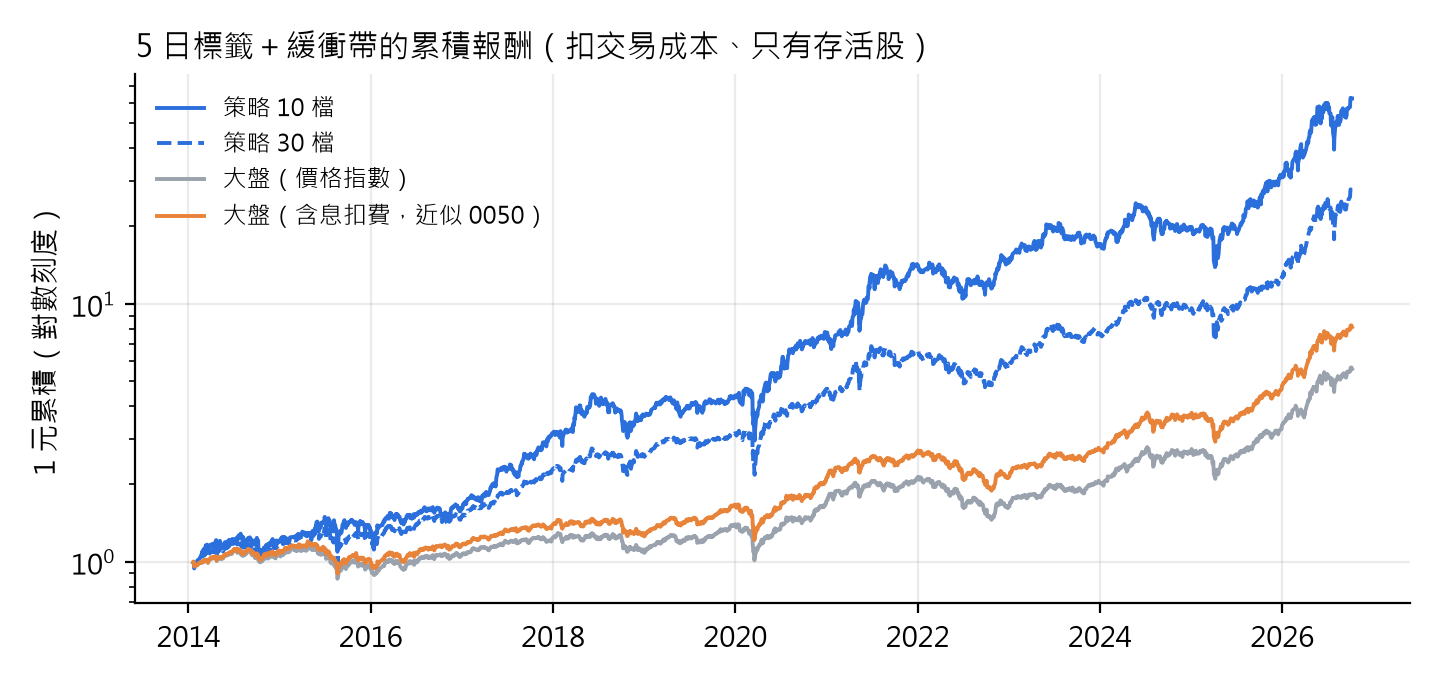

The data file committed next to this chart (first rows):
, 策略 10 檔, 策略 30 檔, 大盤（價格指數）, 大盤（含息扣費，近似 0050）
2014-01-20, 0.9919, 0.9936, 0.9953, 0.995
2014-01-21, 0.9904, 0.9972, 1.001, 1
2014-01-22, 0.9855, 0.9914, 0.9933, 0.9932
2014-01-23, 0.9709, 0.978, 0.9861, 0.9861
2014-01-24, 0.9415, 0.9516, 0.9595, 0.9597
2014-01-27, 0.9728, 0.9753, 0.9591, 0.9594
2014-02-05, 1.002, 0.9946, 0.9704, 0.9708
2014-02-06, 1.012, 1.004, 0.9742, 0.9747
2014-02-07, 1.012, 1.005, 0.9739, 0.9745
2014-02-10, 1.017, 1.011, 0.9805, 0.9813
2014-02-11, 1.01, 1.014, 0.9845, 0.9854
2014-02-12, 1.012, 1.013, 0.9867, 0.9877
2014-02-13, 1.013, 1.011, 0.9882, 0.9894
2014-02-14, 1.027, 1.017, 0.9874, 0.9887
2014-02-17, 1.041, 1.025, 0.9914, 0.9927
2014-02-18, 1.041, 1.028, 0.9902, 0.9917
2014-02-19, 1.04, 1.032, 0.9921, 0.9937
2014-02-20, 1.04, 1.028, 0.9958, 0.9976
2014-02-21, 1.062, 1.039, 0.9932, 0.9951
2014-02-24, 1.075, 1.041, 0.9918, 0.9938
2014-02-25, 1.09, 1.052, 0.9985, 1.001
2014-02-26, 1.081, 1.049, 0.9985, 1.001
2014-02-27, 1.103, 1.058, 0.9935, 0.9959
2014-03-03, 1.114, 1.065, 0.998, 1
2014-03-04, 1.12, 1.068, 1.002, 1.005
2014-03-05, 1.122, 1.068, 1.013, 1.016
2014-03-06, 1.108, 1.056, 1.008, 1.011
2014-03-07, 1.117, 1.066, 1.006, 1.009
2014-03-10, 1.118, 1.069, 1.004, 1.007
2014-03-11, 1.155, 1.085, 1.011, 1.015
2014-03-12, 1.144, 1.077, 1.007, 1.01
2014-03-13, 1.144, 1.082, 1.007, 1.01
2014-03-14, 1.157, 1.09, 1.012, 1.016
2014-03-17, 1.164, 1.091, 1.012, 1.016
2014-03-18, 1.13, 1.063, 0.9999, 1.004
2014-03-19, 1.149, 1.068, 1, 1.004
2014-03-20, 1.108, 1.045, 0.9885, 0.9925
2014-03-21, 1.107, 1.051, 0.9942, 0.9983
2014-03-24, 1.152, 1.079, 1.012, 1.016
2014-03-25, 1.152, 1.081, 1.011, 1.016
2014-03-26, 1.138, 1.079, 1.016, 1.021
2014-03-27, 1.13, 1.075, 1.019, 1.024
2014-03-28, 1.147, 1.085, 1.024, 1.029
2014-03-31, 1.165, 1.096, 1.031, 1.036
2014-04-01, 1.163, 1.095, 1.03, 1.036
2014-04-02, 1.156, 1.089, 1.024, 1.029
2014-04-03, 1.158, 1.095, 1.028, 1.033
2014-04-07, 1.165, 1.102, 1.032, 1.037
2014-04-08, 1.173, 1.111, 1.038, 1.043
2014-04-09, 1.147, 1.095, 1.03, 1.036
2014-04-10, 1.155, 1.093, 1.03, 1.036
2014-04-11, 1.15, 1.089, 1.03, 1.036
2014-04-14, 1.153, 1.099, 1.033, 1.039
2014-04-15, 1.163, 1.109, 1.035, 1.041
2014-04-16, 1.173, 1.114, 1.041, 1.048
2014-04-17, 1.165, 1.107, 1.037, 1.044
2014-04-18, 1.186, 1.117, 1.037, 1.043
2014-04-21, 1.207, 1.128, 1.043, 1.05
2014-04-22, 1.213, 1.122, 1.038, 1.045
2014-04-23, 1.197, 1.114, 1.035, 1.043
... 3,031 more rows
